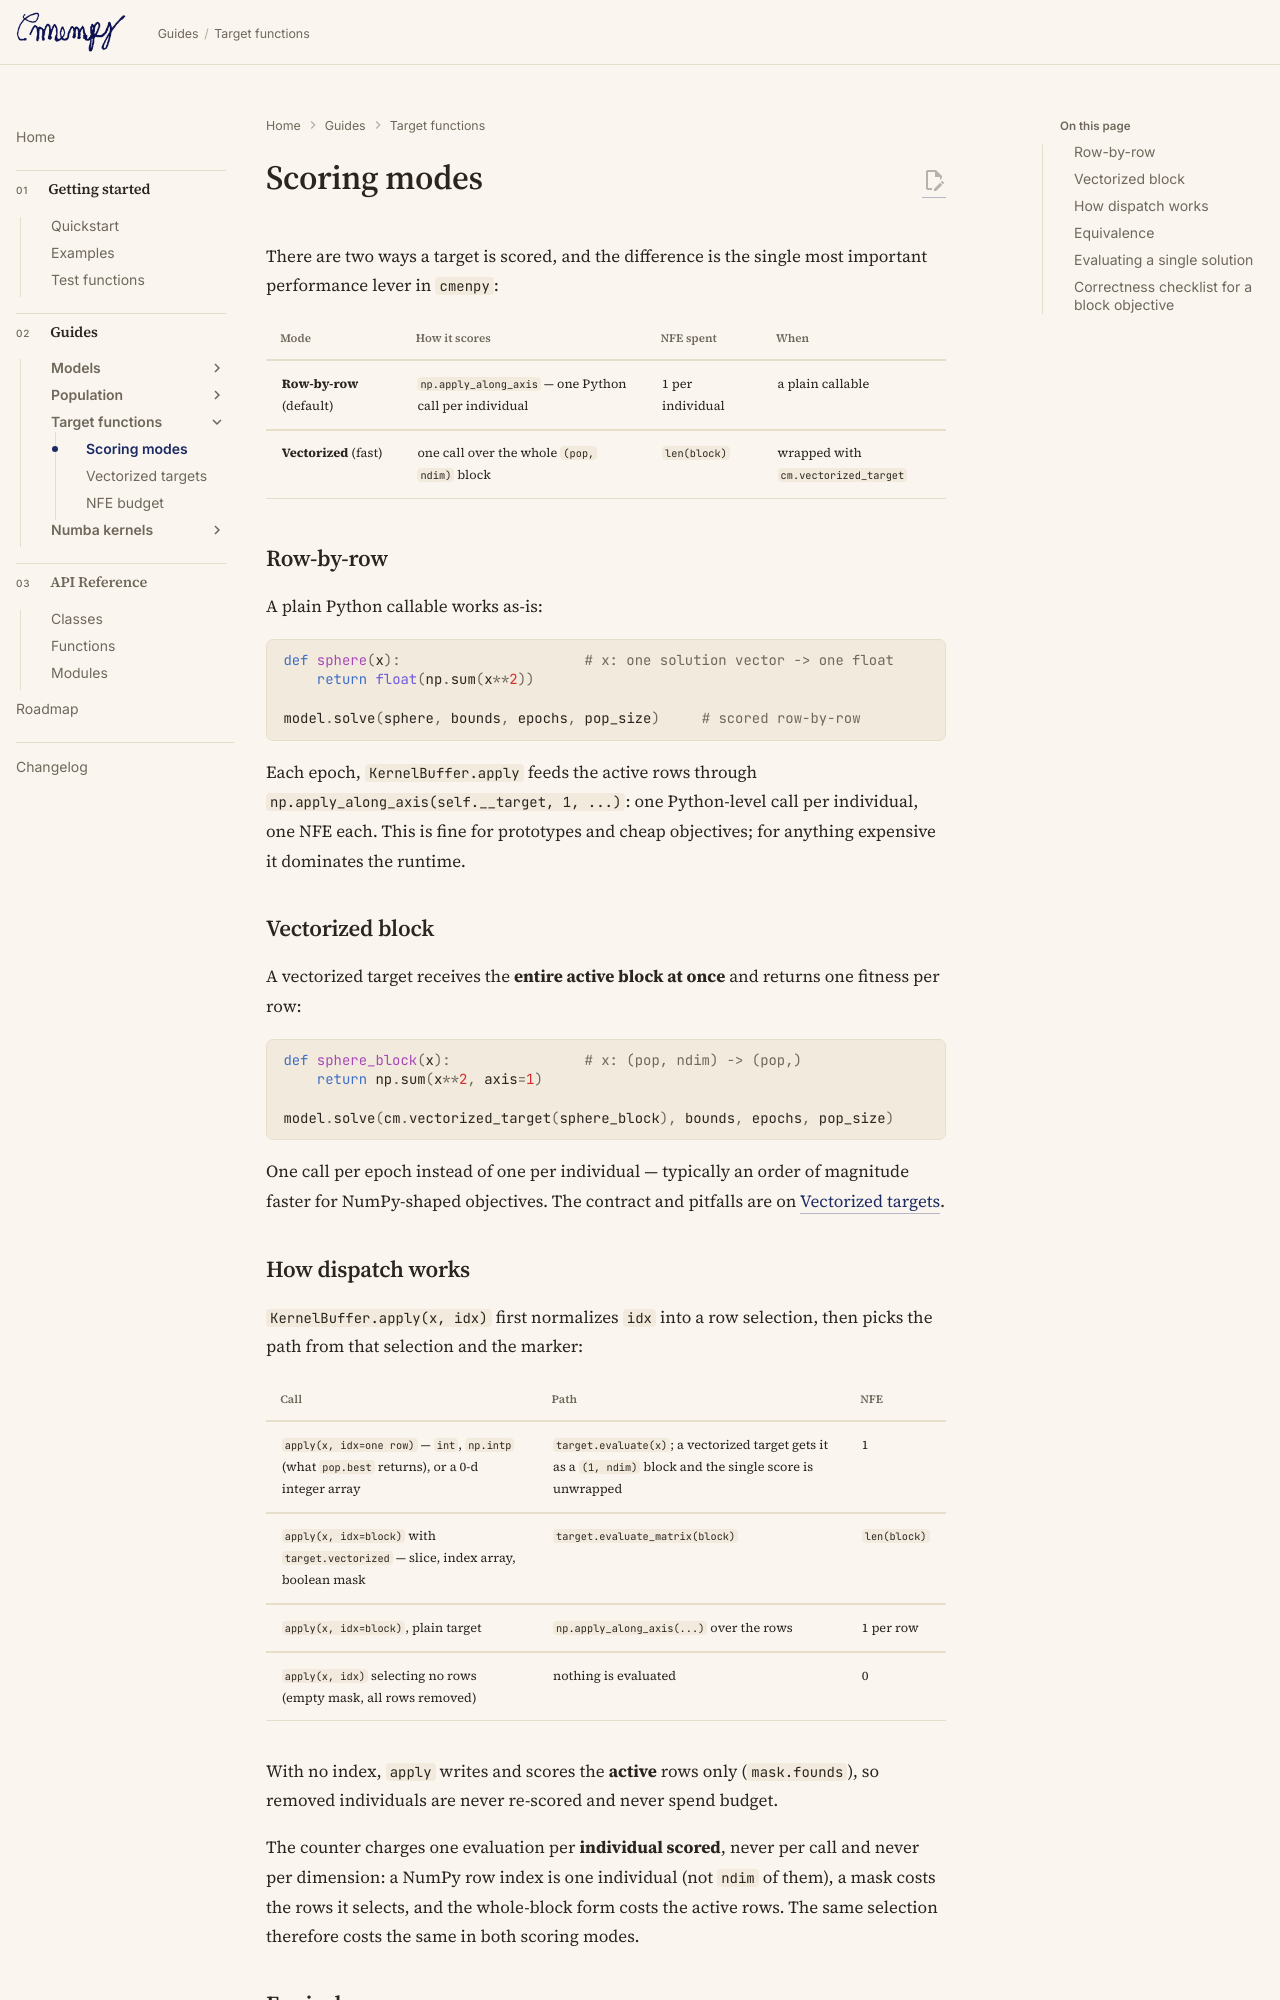

repository: ltsim/cmenpy · page: target/scoring/index.html · generator: mkdocs

# Scoring modes

There are two ways a target is scored, and the difference is the single most
important performance lever in `cmenpy`:

| Mode | How it scores | NFE spent | When |
| ---- | ------------- | --------- | ---- |
| **Row-by-row** (default) | `np.apply_along_axis` — one Python call per individual | 1 per individual | a plain callable |
| **Vectorized** (fast) | one call over the whole `(pop, ndim)` block | `len(block)` | wrapped with `cm.vectorized_target` |

## Row-by-row

A plain Python callable works as-is:

```python
def sphere(x):                      # x: one solution vector -> one float
    return float(np.sum(x**2))

model.solve(sphere, bounds, epochs, pop_size)     # scored row-by-row
```

Each epoch, `KernelBuffer.apply` feeds the active rows through
`np.apply_along_axis(self.__target, 1, ...)`: one Python-level call per
individual, one NFE each. This is fine for prototypes and cheap objectives;
for anything expensive it dominates the runtime.

## Vectorized block

A vectorized target receives the **entire active block at once** and returns
one fitness per row:

```python
def sphere_block(x):                # x: (pop, ndim) -> (pop,)
    return np.sum(x**2, axis=1)

model.solve(cm.vectorized_target(sphere_block), bounds, epochs, pop_size)
```

One call per epoch instead of one per individual — typically an order of
magnitude faster for NumPy-shaped objectives. The contract and pitfalls are
on [Vectorized targets](vectorized.md).
